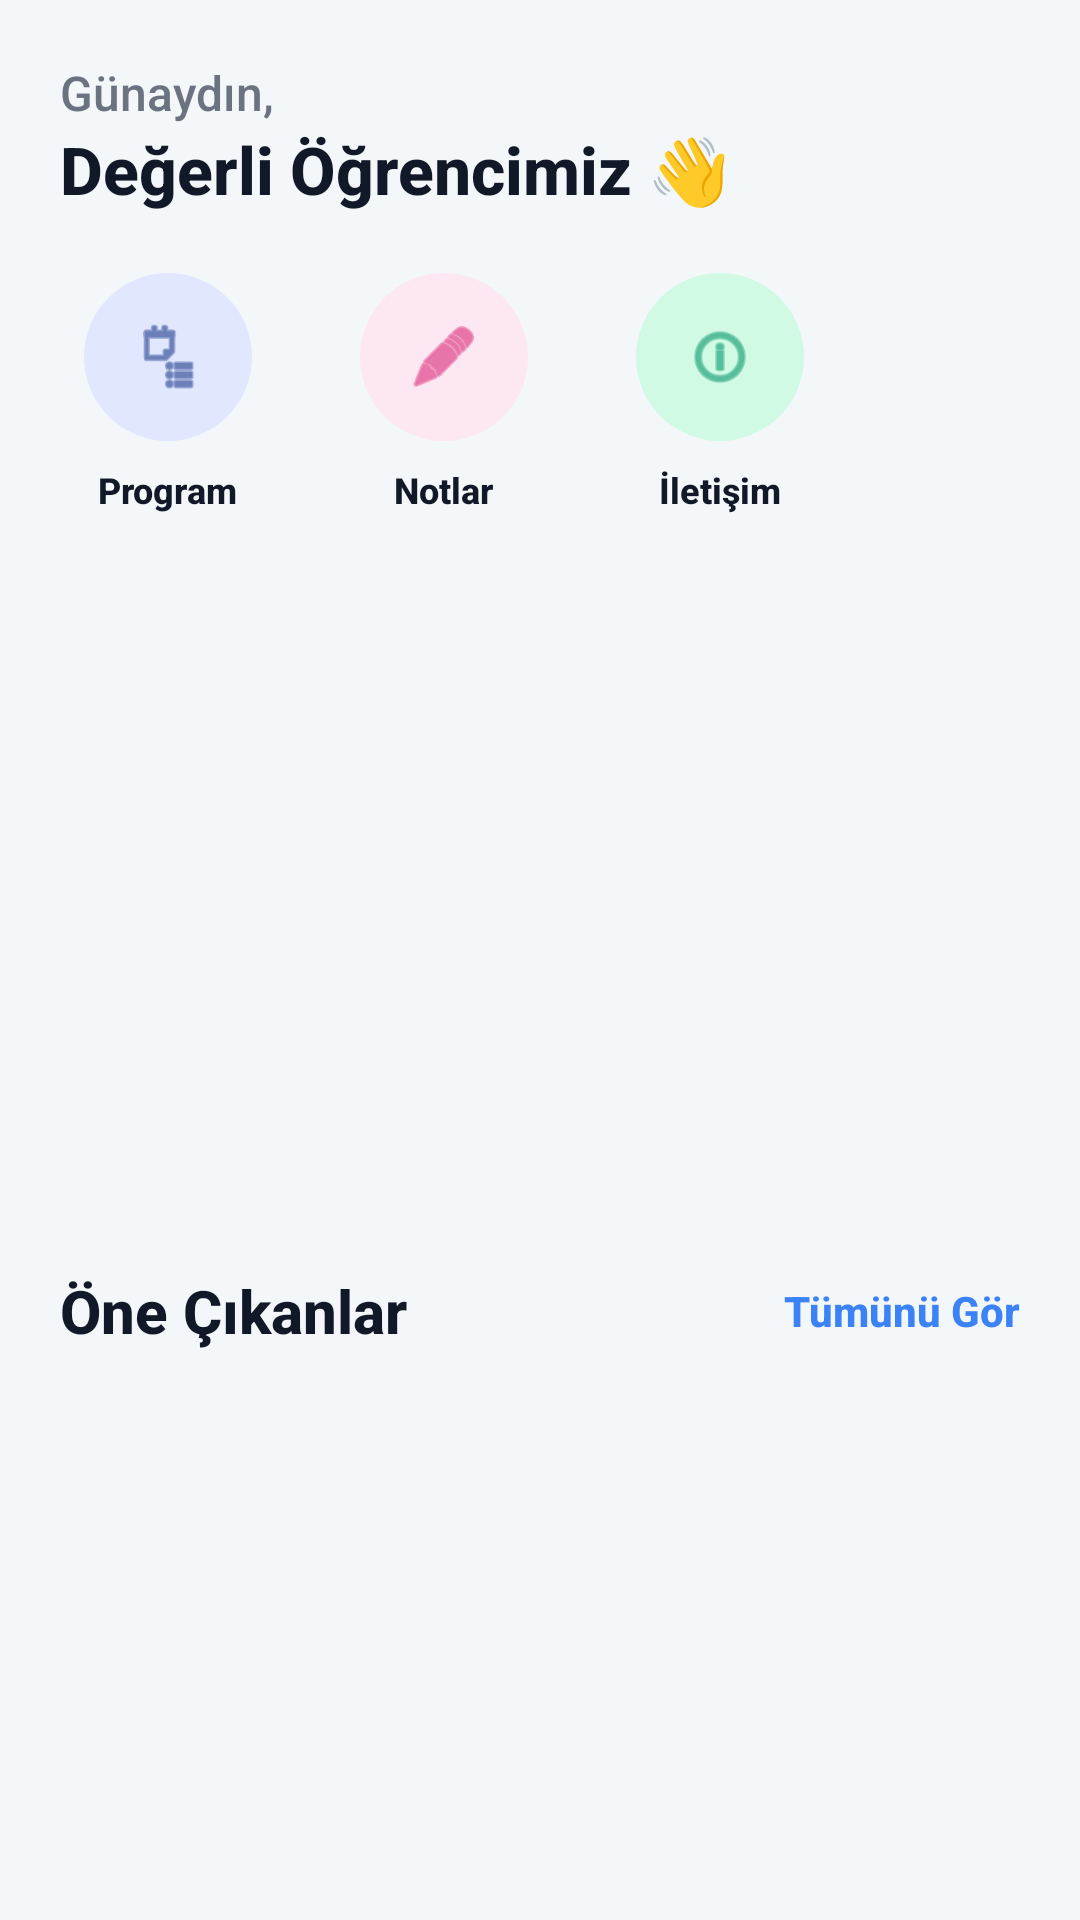

Layout XML and referenced resources for this Android screen:
<!-- AndroidManifest.xml: application theme Theme.TTMTALMobil -->
<!-- res/layout/fragment_home.xml -->
<?xml version="1.0" encoding="utf-8"?>
<androidx.core.widget.NestedScrollView xmlns:android="http://schemas.android.com/apk/res/android"
    xmlns:app="http://schemas.android.com/apk/res-auto"
    android:layout_width="match_parent"
    android:layout_height="match_parent"
    android:background="@color/backgroundColor">

    <LinearLayout
        android:layout_width="match_parent"
        android:layout_height="wrap_content"
        android:orientation="vertical">

        
        <LinearLayout
            android:layout_width="match_parent"
            android:layout_height="wrap_content"
            android:orientation="horizontal"
            android:padding="20dp"
            android:gravity="center_vertical">
            
            <LinearLayout
                android:layout_width="0dp"
                android:layout_weight="1"
                android:layout_height="wrap_content"
                android:orientation="vertical">
                <TextView
                    android:id="@+id/tvGreetingText"
                    android:layout_width="wrap_content"
                    android:layout_height="wrap_content"
                    android:text="Günaydın,"
                    android:textColor="@color/secondaryTextColor"
                    android:textSize="16sp" />
                <TextView
                    android:layout_width="wrap_content"
                    android:layout_height="wrap_content"
                    android:text="Değerli Öğrencimiz 👋"
                    android:textColor="@color/primaryTextColor"
                    android:textStyle="bold"
                    android:textSize="22sp" />
            </LinearLayout>
        </LinearLayout>

        
        <HorizontalScrollView
            android:layout_width="match_parent"
            android:layout_height="wrap_content"
            android:scrollbars="none"
            android:clipToPadding="false"
            android:paddingHorizontal="16dp">
            
            <LinearLayout
                android:layout_width="wrap_content"
                android:layout_height="wrap_content"
                android:orientation="horizontal">
                
                
                <LinearLayout
                    android:id="@+id/actionProgram"
                    android:layout_width="80dp"
                    android:layout_height="wrap_content"
                    android:orientation="vertical"
                    android:gravity="center"
                    android:layout_marginEnd="12dp"
                    android:background="?attr/selectableItemBackground"
                    android:clickable="true"
                    android:focusable="true">
                    <ImageView
                        android:layout_width="56dp"
                        android:layout_height="56dp"
                        android:background="@drawable/bg_circle_icon"
                        android:backgroundTint="#E0E7FF"
                        android:padding="16dp"
                        android:src="@android:drawable/ic_menu_agenda"
                        app:tint="@color/primaryColor" />
                    <TextView
                        android:layout_width="wrap_content"
                        android:layout_height="wrap_content"
                        android:text="Program"
                        android:textSize="12sp"
                        android:layout_marginTop="8dp"
                        android:textColor="@color/primaryTextColor"
                        android:textStyle="bold"/>
                </LinearLayout>
                
                
                <LinearLayout
                    android:id="@+id/actionNotlar"
                    android:layout_width="80dp"
                    android:layout_height="wrap_content"
                    android:orientation="vertical"
                    android:gravity="center"
                    android:layout_marginEnd="12dp"
                    android:background="?attr/selectableItemBackground"
                    android:clickable="true"
                    android:focusable="true">
                    <ImageView
                        android:layout_width="56dp"
                        android:layout_height="56dp"
                        android:background="@drawable/bg_circle_icon"
                        android:backgroundTint="#FCE7F3"
                        android:padding="16dp"
                        android:src="@android:drawable/ic_menu_edit"
                        app:tint="#DB2777" />
                    <TextView
                        android:layout_width="wrap_content"
                        android:layout_height="wrap_content"
                        android:text="Notlar"
                        android:textSize="12sp"
                        android:layout_marginTop="8dp"
                        android:textColor="@color/primaryTextColor"
                        android:textStyle="bold"/>
                </LinearLayout>

                
                <LinearLayout
                    android:id="@+id/actionIletisim"
                    android:layout_width="80dp"
                    android:layout_height="wrap_content"
                    android:orientation="vertical"
                    android:gravity="center"
                    android:layout_marginEnd="12dp"
                    android:background="?attr/selectableItemBackground"
                    android:clickable="true"
                    android:focusable="true">
                    <ImageView
                        android:layout_width="56dp"
                        android:layout_height="56dp"
                        android:background="@drawable/bg_circle_icon"
                        android:backgroundTint="#D1FAE5"
                        android:padding="16dp"
                        android:src="@android:drawable/ic_menu_info_details"
                        app:tint="#059669" />
                    <TextView
                        android:layout_width="wrap_content"
                        android:layout_height="wrap_content"
                        android:text="İletişim"
                        android:textSize="12sp"
                        android:layout_marginTop="8dp"
                        android:textColor="@color/primaryTextColor"
                        android:textStyle="bold"/>
                </LinearLayout>
            </LinearLayout>
        </HorizontalScrollView>

        <androidx.viewpager2.widget.ViewPager2
            android:id="@+id/viewPagerSlider"
            android:layout_width="match_parent"
            android:layout_height="220dp"
            android:layout_marginTop="8dp"
            android:clipToPadding="false"
            android:paddingHorizontal="16dp" />

        <LinearLayout
            android:layout_width="match_parent"
            android:layout_height="wrap_content"
            android:orientation="horizontal"
            android:paddingHorizontal="20dp"
            android:paddingTop="24dp"
            android:paddingBottom="8dp"
            android:gravity="center_vertical">

            <TextView
                android:layout_width="0dp"
                android:layout_weight="1"
                android:layout_height="wrap_content"
                android:text="Öne Çıkanlar"
                android:textColor="@color/primaryTextColor"
                android:textSize="20sp"
                android:textStyle="bold" />

            <TextView
                android:layout_width="wrap_content"
                android:layout_height="wrap_content"
                android:text="Tümünü Gör"
                android:textColor="@color/primaryLightColor"
                android:textStyle="bold"
                android:textSize="14sp" />
        </LinearLayout>

        <androidx.recyclerview.widget.RecyclerView
            android:id="@+id/recyclerViewNews"
            android:layout_width="match_parent"
            android:layout_height="wrap_content"
            android:nestedScrollingEnabled="false"
            android:paddingHorizontal="16dp"
            android:paddingBottom="24dp" />

    </LinearLayout>
</androidx.core.widget.NestedScrollView>
<!-- resources referenced by this layout -->
<resources>
  <color name="backgroundColor">#F4F7F9</color>
  <color name="primaryColor">#1E3A8A</color>
  <color name="primaryLightColor">#3B82F6</color>
  <color name="primaryTextColor">#111827</color>
  <color name="secondaryTextColor">#6B7280</color>
  <!-- drawable bg_circle_icon (drawable) -->
  <?xml version="1.0" encoding="utf-8"?>
  <shape xmlns:android="http://schemas.android.com/apk/res/android" android:shape="oval">
      <solid android:color="@color/colorLightGray"/>
  </shape>
  <style name="Theme.TTMTALMobil" parent="Theme.MaterialComponents.DayNight.NoActionBar">
          <item name="colorPrimary">@color/primaryColor</item>
          <item name="colorPrimaryVariant">@color/primaryDarkColor</item>
          <item name="colorOnPrimary">@color/colorWhite</item>
          
          <item name="colorSecondary">@color/colorAccent</item>
          <item name="colorSecondaryVariant">@color/colorAccent</item>
          <item name="colorOnSecondary">@color/colorWhite</item>
          
          <item name="android:colorBackground">@color/backgroundColor</item>
          <item name="colorSurface">@color/surfaceColor</item>
          
          <item name="android:statusBarColor">@color/primaryColor</item>
          
          
          <item name="colorControlHighlight">#33FFFFFF</item>
          
          
          <item name="android:fontFamily">sans-serif-medium</item>
      </style>
  <color name="colorLightGray">#E0E0E0</color>
  <color name="primaryDarkColor">#0F172A</color>
  <color name="colorWhite">#FFFFFF</color>
  <color name="colorAccent">#F59E0B</color>
  <color name="surfaceColor">#FFFFFF</color>
</resources>
